3-way image classification set "DragonFruit_Training" from GitHub (Atharva2645/Agrisense-main); label vocabulary: grade A, grade B, grade C.

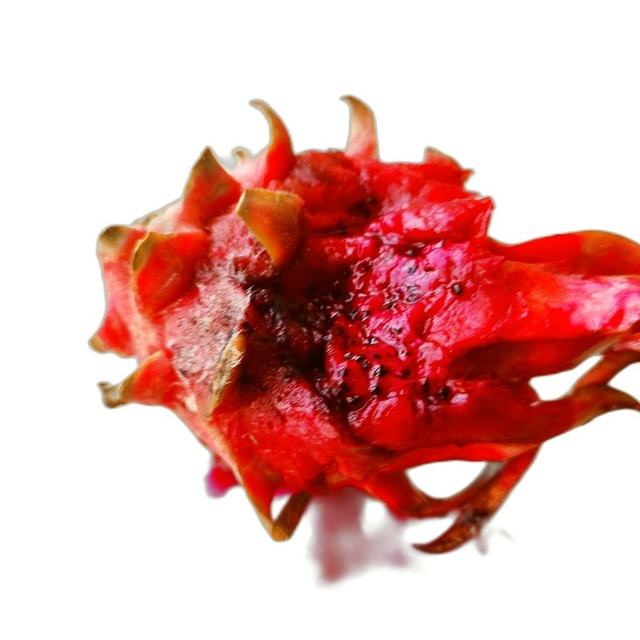
Label: grade C

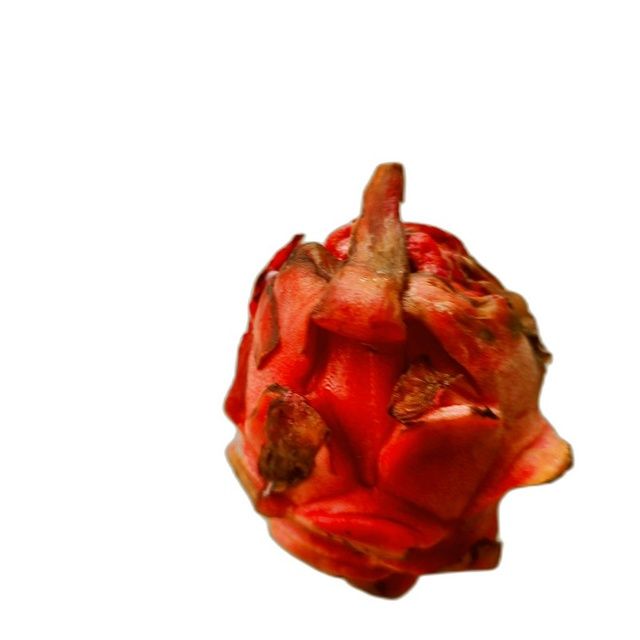
Label: grade C

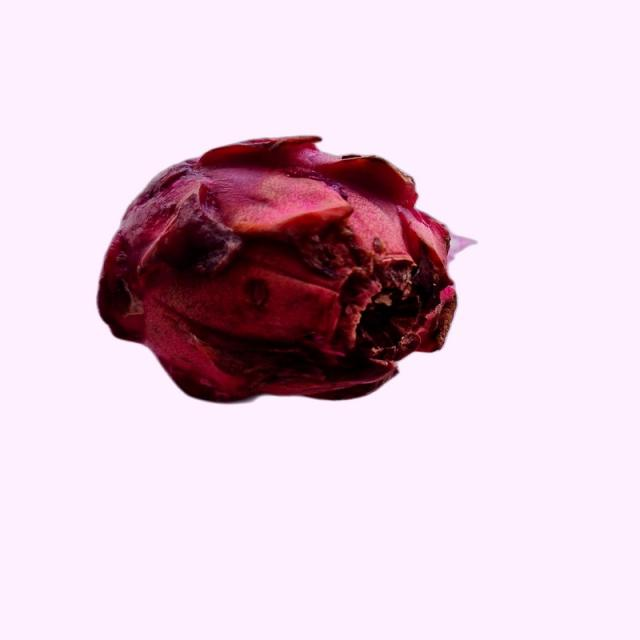
Label: grade B

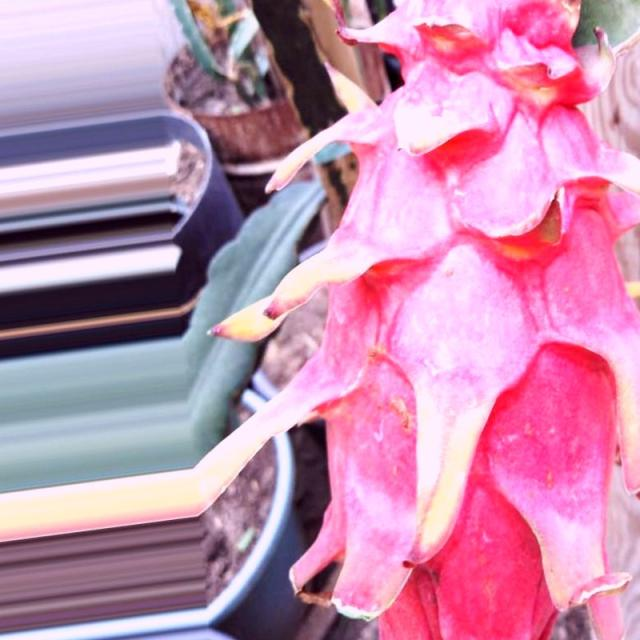
Label: grade A

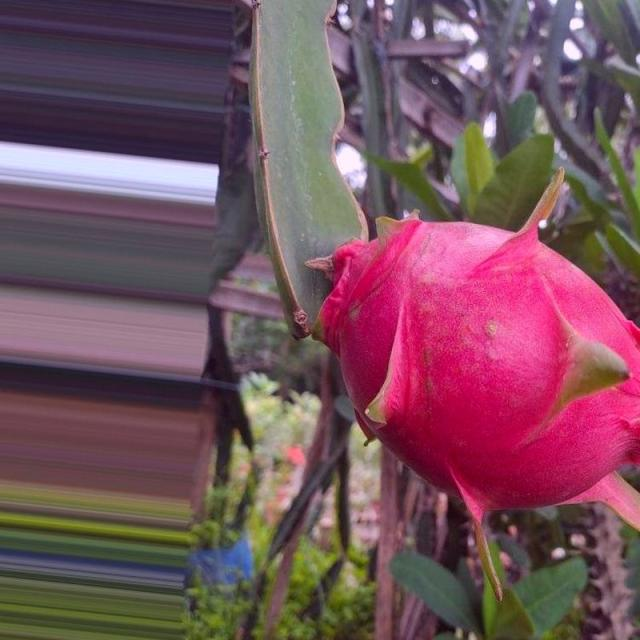
Label: grade A

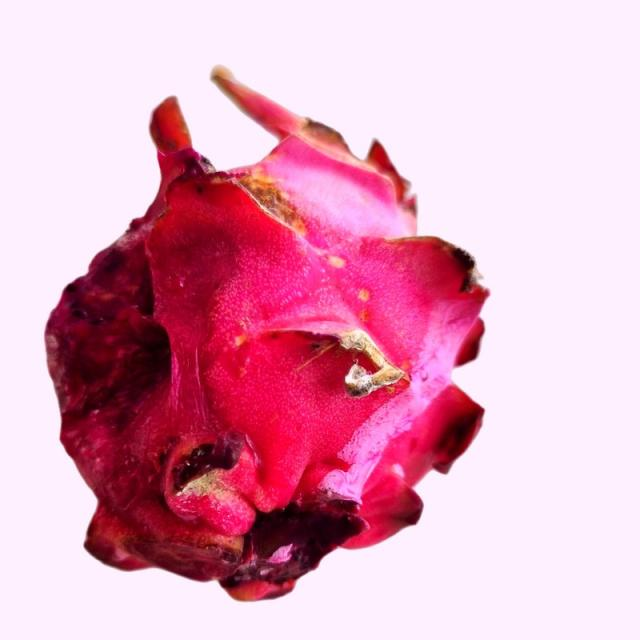
Label: grade B
